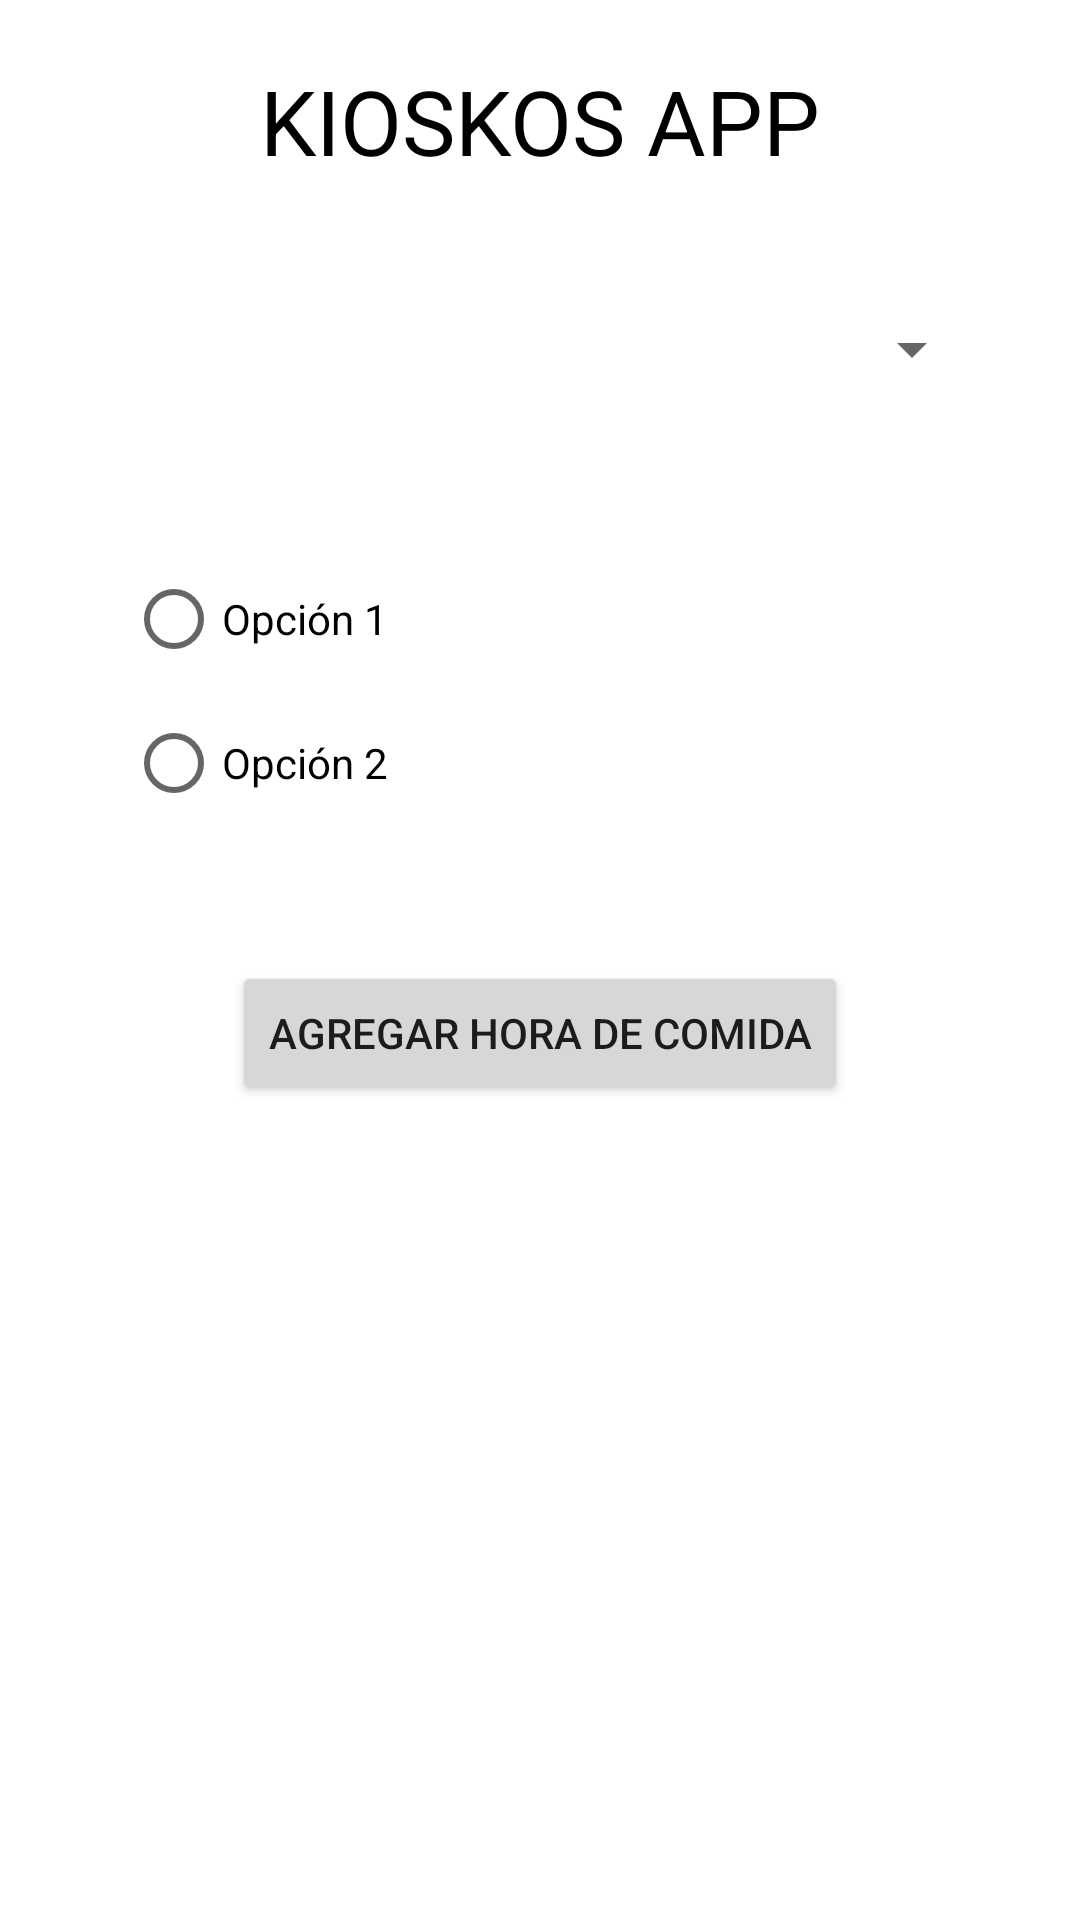

Here is an Android app screen rendered from its layout file. Give the layout XML and the strings, colors and styles it references.
<!-- AndroidManifest.xml: application theme Theme.Proyecto.NoActionBar -->
<!-- res/layout/fragment_inicio.xml -->
<?xml version="1.0" encoding="utf-8"?>
<androidx.constraintlayout.widget.ConstraintLayout xmlns:android="http://schemas.android.com/apk/res/android"
    xmlns:app="http://schemas.android.com/apk/res-auto"
    xmlns:tools="http://schemas.android.com/tools"
    android:layout_width="match_parent"
    android:layout_height="match_parent"
    tools:context=".ui.cliente.InicioFragment"
    android:background="@drawable/fondo_inicio">

    <TextView
        android:id="@+id/lblTitle"
        android:layout_width="wrap_content"
        android:layout_height="wrap_content"
        android:text="@string/name_app"
        android:layout_marginTop="20dp"
        android:textSize="30sp"
        android:textColor="@color/black"
        app:layout_constraintEnd_toEndOf="parent"
        app:layout_constraintStart_toStartOf="parent"
        app:layout_constraintTop_toTopOf="parent"/>

    <Spinner
        android:id="@+id/foodsSpinner"
        android:layout_width="match_parent"
        android:layout_height="wrap_content"
        android:layout_marginHorizontal="32dp"
        android:layout_marginTop="32dp"
        android:contentDescription="@string/type_food"
        android:minHeight="48dp"
        app:layout_constraintEnd_toEndOf="parent"
        app:layout_constraintStart_toStartOf="parent"
        app:layout_constraintTop_toBottomOf="@id/lblTitle" />


    <RadioGroup
        android:id="@+id/rbOpciones"
        android:layout_width="match_parent"
        android:layout_height="wrap_content"
        android:orientation="vertical"
        android:layout_marginTop="32dp"
        android:layout_marginHorizontal="32dp"
        app:layout_constraintEnd_toEndOf="parent"
        android:padding="10dp"
        app:layout_constraintStart_toStartOf="parent"
        app:layout_constraintTop_toBottomOf="@id/foodsSpinner">
        <RadioButton android:id="@+id/option_1"
            android:layout_width="wrap_content"
            android:layout_height="wrap_content"
            android:text="@string/option1"/>
        <RadioButton android:id="@+id/option_2"
            android:layout_width="wrap_content"
            android:layout_height="wrap_content"
            android:text="@string/option2"/>
    </RadioGroup>

    <Button
        android:id="@+id/btnAggFecha"
        android:layout_width="wrap_content"
        android:layout_height="wrap_content"
        android:layout_marginTop="32dp"
        android:text="Agregar Hora de comida"
        app:layout_constraintEnd_toEndOf="parent"
        app:layout_constraintStart_toStartOf="parent"
        app:layout_constraintTop_toBottomOf="@id/rbOpciones"/>

</androidx.constraintlayout.widget.ConstraintLayout>
<!-- resources referenced by this layout -->
<resources>
  <color name="black">#FF000000</color>
  <string name="name_app">KIOSKOS APP</string>
  <string name="option1">Opción 1</string>
  <string name="option2">Opción 2</string>
  <string name="type_food">Tipo de comida</string>
  <style name="Theme.Proyecto.NoActionBar">
          <item name="windowActionBar">false</item>
          <item name="windowNoTitle">true</item>
      </style>
</resources>
